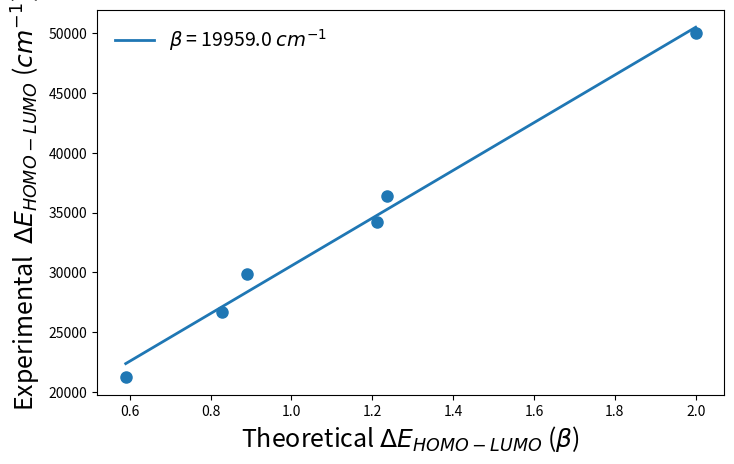

Recreate this plot in Python. (Note: this script raises an exception after producing the figure.)
#!/usr/bin/env python 

import numpy as np
import matplotlib

# matplotlib.use('module://matplotlib-backend-kitty')
# matplotlib.use('TkAgg')
import matplotlib . pyplot as plt
from scipy import stats

#            benzene, naftalene, antracene, fenantrene, tetracene, pirene
x = np.array([2,      1.236,     0.8284,    1.2104,     0.59,      0.89])
y = np.array([50000,  36360,     26700,     34190,      21230,     29900])

sizey = 5
sizex = sizey * 1.618
fig, ax = plt.subplots(figsize=(sizex, sizey) )
ax.plot(x, y, linestyle = "None" , marker= "o" , markersize =8)
res = stats.linregress(x , y) # Regresion lineal
xx = np.array([min(x), max(x)])
beta = "$\\beta$ = %.1f $cm^{-1}$ " % res.slope
ax.plot (xx, res.intercept + res.slope * xx, label = beta, color = "tab:blue", lw =2)
print(res.intercept)

ax.set_xlabel("Theoretical $\\Delta E_{HOMO-LUMO}$ ($\\beta$)" , fontsize =18)
ax.set_ylabel("Experimental  $\\Delta E_{HOMO-LUMO}$ ($cm^{-1}$)" , fontsize =18)
ax.legend( fontsize =14 , frameon = False )
plt.savefig("report/beta2_plt.png")
# plt.show()
